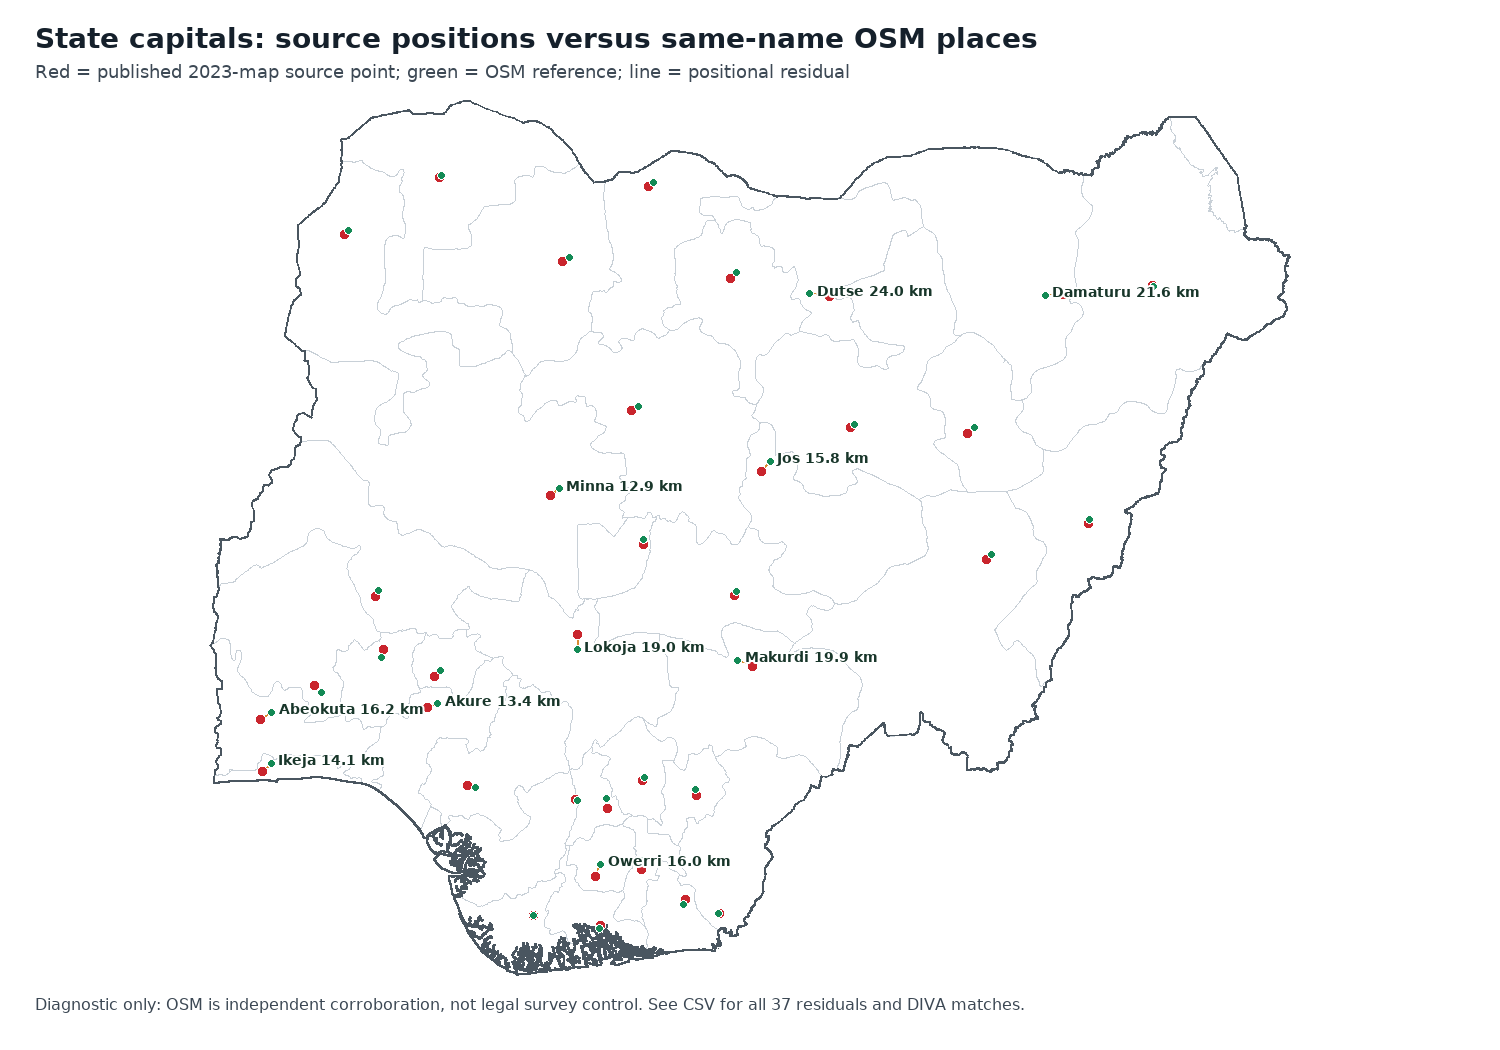

Values plotted in this chart, from the file beside it:
capital, diva_distance_km, diva_latitude, diva_longitude, diva_match_count, diva_place, diva_reference_east_minus_source_m, diva_reference_north_minus_source_m, diva_state, feature_index, osm_distance_km, osm_latitude, osm_longitude, osm_match_count, osm_place, osm_reference_east_minus_source_m, osm_reference_north_minus_source_m, osm_state, position_basis, reported_offset_from_basis_km, source_latitude, source_longitude, state
Umuahia, 11.82, 5.533, 7.483, 1, populated place, 2641, 11518, Abia, 0, 10.7, 5.525, 7.473, 2, town, 1495, 10597, Abia, map capital symbol (grey square), 11.7, 5.429, 7.46, Abia
Yola, 5.595, 9.2, 12.48, 10, populated place, 4527, -3287, Adamawa, 1, 6.124, 9.283, 12.46, 16, city, 1658, 5895, Adamawa, map capital symbol (grey square), 3.9, 9.23, 12.44, Adamawa
Uyo, 5.613, 5.05, 7.933, 1, populated place, -1764, -5329, Akwa Ibom, 2, 5.612, 5.05, 7.933, 2, town, -1760, -5329, Akwa Ibom, map town dot nearest to capital (symbol …, 7.9, 5.098, 7.949, Akwa Ibom
Awka, 12.99, 6.217, 7.083, 2, populated place, 183.3, 12993, Anambra, 3, 12.31, 6.21, 7.074, 2, town, -836.1, 12277, Anambra, map capital symbol (grey square), 12.4, 6.099, 7.082, Anambra
Bauchi, 5.899, 10.32, 9.833, 2, populated place, 5104, 2958, Bauchi, 4, 7.022, 10.32, 9.841, 6, city, 5975, 3689, Bauchi, map capital symbol (grey square), 6.2, 10.29, 9.787, Bauchi
Yenagoa, 0.6911, 4.925, 6.264, 1, populated place, 457.2, 518.3, Bayelsa, 5, 0.6978, 4.925, 6.264, 2, town, 464.7, 520.7, Bayelsa, approximate gazetteer coordinate (no map…, , 4.92, 6.26, Bayelsa
Makurdi, 20.51, 7.733, 8.533, 1, populated place, -18868, 8044, Benue, 6, 19.9, 7.731, 8.538, 4, city, -18303, 7818, Benue, map town dot nearest to capital (symbol …, 21.7, 7.661, 8.704, Benue
Maiduguri, 1.092, 11.85, 13.15, 2, populated place, -1092, -16.29, Borno, 7, 0.3957, 11.85, 13.16, 3, town, 35.83, -394.1, Borno, approximate gazetteer coordinate (no map…, , 11.85, 13.16, Borno
Calabar, 1.486, 4.95, 8.317, 3, populated place, -1486, 1.514, Cross River, 8, 0.9067, 4.952, 8.322, 3, town, -886.8, 188.8, Cross River, approximate gazetteer coordinate (no map…, , 4.95, 8.33, Cross River
Asaba, 2.884, 6.183, 6.75, 1, populated place, 2206, -1857, Delta, 9, 2.509, 6.188, 6.749, 2, town, 2137, -1315, Anambra, approximate gazetteer coordinate (no map…, , 6.2, 6.73, Delta
Abakaliki, 9.951, 6.333, 8.1, 1, populated place, 2114, 9724, Ebonyi, 10, 7.391, 6.309, 8.062, 2, town, -2101, 7087, Ebonyi, map capital symbol (grey square), 8.9, 6.245, 8.081, Ebonyi
Benin City, 11.56, 6.333, 5.633, 2, populated place, 11334, -2263, Edo, 11, 10.31, 6.331, 5.621, 1, city, 9993, -2543, Edo, map town dot nearest to capital (symbol …, 11.0, 6.353, 5.531, Edo
Ado-Ekiti, 10.88, 7.633, 5.217, 1, populated place, 6643, 8622, Ekiti, 12, 10.2, 7.621, 5.221, 2, town, 7172, 7255, Ekiti, map capital symbol (grey square), 10.0, 7.555, 5.157, Ekiti
Enugu, 3.508, 6.433, 7.483, 2, populated place, 1269, 3271, Enugu, 13, 4.736, 6.44, 7.494, 3, town, 2489, 4030, Enugu, map capital symbol (grey square), 7.5, 6.404, 7.472, Enugu
Abuja, 10.3, 9.083, 7.533, 3, , 5216, 8878, Federal Capital Territory, 14, 6.81, 9.064, 7.489, 3, city, 370.6, 6800, Federal Capital Territory, map town dot nearest to capital (symbol …, 6.4, 9.003, 7.486, Federal Capital Territory
Gombe, 10.2, 10.28, 11.17, 3, populated place, 7663, 6726, Gombe, 15, 11.06, 10.29, 11.17, 4, town, 8214, 7410, Gombe, map capital symbol (grey square), 11.0, 10.22, 11.1, Gombe
Owerri, 16.58, 5.483, 7.033, 2, populated place, 8814, 14041, Imo, 16, 16.02, 5.489, 7.011, 2, town, 6360, 14701, Imo, map town dot nearest to capital (symbol …, 16.1, 5.356, 6.954, Imo
Dutse, 25.68, 11.8, 9.333, 1, populated place, -24413, 7952, Jigawa, 17, 24.01, 11.76, 9.339, 2, town, -23764, 3463, Jigawa, map town dot nearest to capital (symbol …, 23.9, 11.73, 9.557, Jigawa
Kaduna, 11.32, 10.52, 7.44, 2, populated place, 9893, 5512, Kaduna, 18, 10.67, 10.52, 7.436, 1, city, 9429, 4994, Kaduna, map capital symbol (grey square), 11.1, 10.47, 7.35, Kaduna
Kano, 9.748, 12, 8.517, 5, seat of a first-order administrative div…, 6979, 6806, Kano, 19, 10.3, 12.0, 8.52, 4, city, 7350, 7215, Kano, map capital symbol (grey square), 10.3, 11.93, 8.453, Kano
Katsina, 8.458, 13.0, 7.6, 4, populated place, 5999, 5963, Katsina, 20, 7.459, 12.99, 7.6, 6, town, 5948, 4501, Katsina, map capital symbol (grey square), 7.7, 12.95, 7.545, Katsina
Birnin Kebbi, 7.679, 12.47, 4.2, 1, populated place, 5322, 5536, Kebbi, 21, 6.504, 12.45, 4.197, 1, town, 5024, 4130, Kebbi, map capital symbol (grey square), 6.4, 12.42, 4.152, Kebbi
Lokoja, 23.96, 7.8, 6.733, 1, populated place, -1876, -23891, Kogi, 22, 18.95, 7.845, 6.749, 2, town, -151.6, -18952, Kogi, map town dot nearest to capital (symbol …, 24.0, 8.016, 6.749, Kogi
Ilorin, 9.379, 8.5, 4.55, 3, populated place, 5680, 7463, Kwara, 23, 8.497, 8.497, 4.54, 3, city, 4593, 7149, Kwara, map capital symbol (grey square), 9.4, 8.432, 4.499, Kwara
Ikeja, 14.33, 6.597, 3.343, 2, populated place, 11046, 9125, Lagos, 24, 14.1, 6.596, 3.341, 2, town, 10800, 9068, Lagos, map capital symbol (grey square), 15.1, 6.513, 3.245, Lagos
Lafia, 4.911, 8.483, 8.517, 12, populated place, 2355, 4310, Nasarawa, 25, 4.918, 8.483, 8.517, 15, town, 2362, 4313, Nasarawa, map capital symbol (grey square), 5.8, 8.444, 8.495, Nasarawa
Minna, 13.01, 9.617, 6.55, 1, populated place, 10528, 7645, Niger, 26, 12.94, 9.619, 6.548, 2, city, 10263, 7881, Niger, map capital symbol (grey square), 12.6, 9.547, 6.455, Niger
Abeokuta, 15.79, 7.15, 3.35, 1, populated place, 13829, 7625, Ogun, 27, 16.24, 7.161, 3.348, 3, city, 13622, 8849, Ogun, map capital symbol (grey square), 16.3, 7.08, 3.226, Ogun
Akure, 14.08, 7.25, 5.2, 4, populated place, 13531, 3892, Ondo, 28, 13.44, 7.253, 5.193, 5, town, 12772, 4182, Ondo, map capital symbol (grey square), 13.0, 7.214, 5.078, Ondo
Osogbo, , , , 0, , , , , 29, 9.275, 7.767, 4.567, 1, town, -3206, -8703, Osun, map town dot nearest to capital (symbol …, 9.2, 7.845, 4.595, Osun
Ibadan, 10.42, 7.388, 3.896, 8, populated place, 7559, -7176, Oyo, 30, 11.19, 7.379, 3.897, 8, city, 7625, -8186, Oyo, map town dot nearest to capital (symbol …, 11.3, 7.452, 3.827, Oyo
Jos, 15.77, 9.917, 8.9, 2, populated place, 10321, 11919, Plateau, 31, 15.8, 9.917, 8.9, 2, city, 10321, 11964, Plateau, map capital symbol (grey square), 16.3, 9.809, 8.806, Plateau
Port Harcourt, 3.644, 4.789, 6.999, 3, populated place, -1275, -3414, Rivers, 32, 4.24, 4.783, 7.0, 2, city, -1121, -4089, Rivers, approximate gazetteer coordinate (no map…, , 4.82, 7.01, Rivers
Sokoto, 5.26, 13.07, 5.25, 4, populated place, 4174, 3200, Sokoto, 33, 3.816, 13.06, 5.237, 2, city, 2787, 2607, Sokoto, map capital symbol (grey square), 3.9, 13.04, 5.212, Sokoto
Jalingo, 7.89, 8.883, 11.37, 17, populated place, 6258, 4805, Taraba, 34, 8.227, 8.895, 11.36, 19, city, 5528, 6093, Taraba, map capital symbol (grey square), 8.6, 8.84, 11.31, Taraba
Damaturu, 20.92, 11.75, 11.97, 2, populated place, -20904, -686.2, Yobe, 35, 21.6, 11.75, 11.96, 3, city, -21574, -1028, Yobe, map town dot nearest to capital (symbol …, 21.5, 11.75, 12.16, Yobe
Gusau, 10.46, 12.17, 6.667, 2, populated place, 8539, 6048, Zamfara, 36, 9.753, 12.16, 6.661, 5, town, 7964, 5631, Zamfara, map capital symbol (grey square), 10.1, 12.11, 6.589, Zamfara
